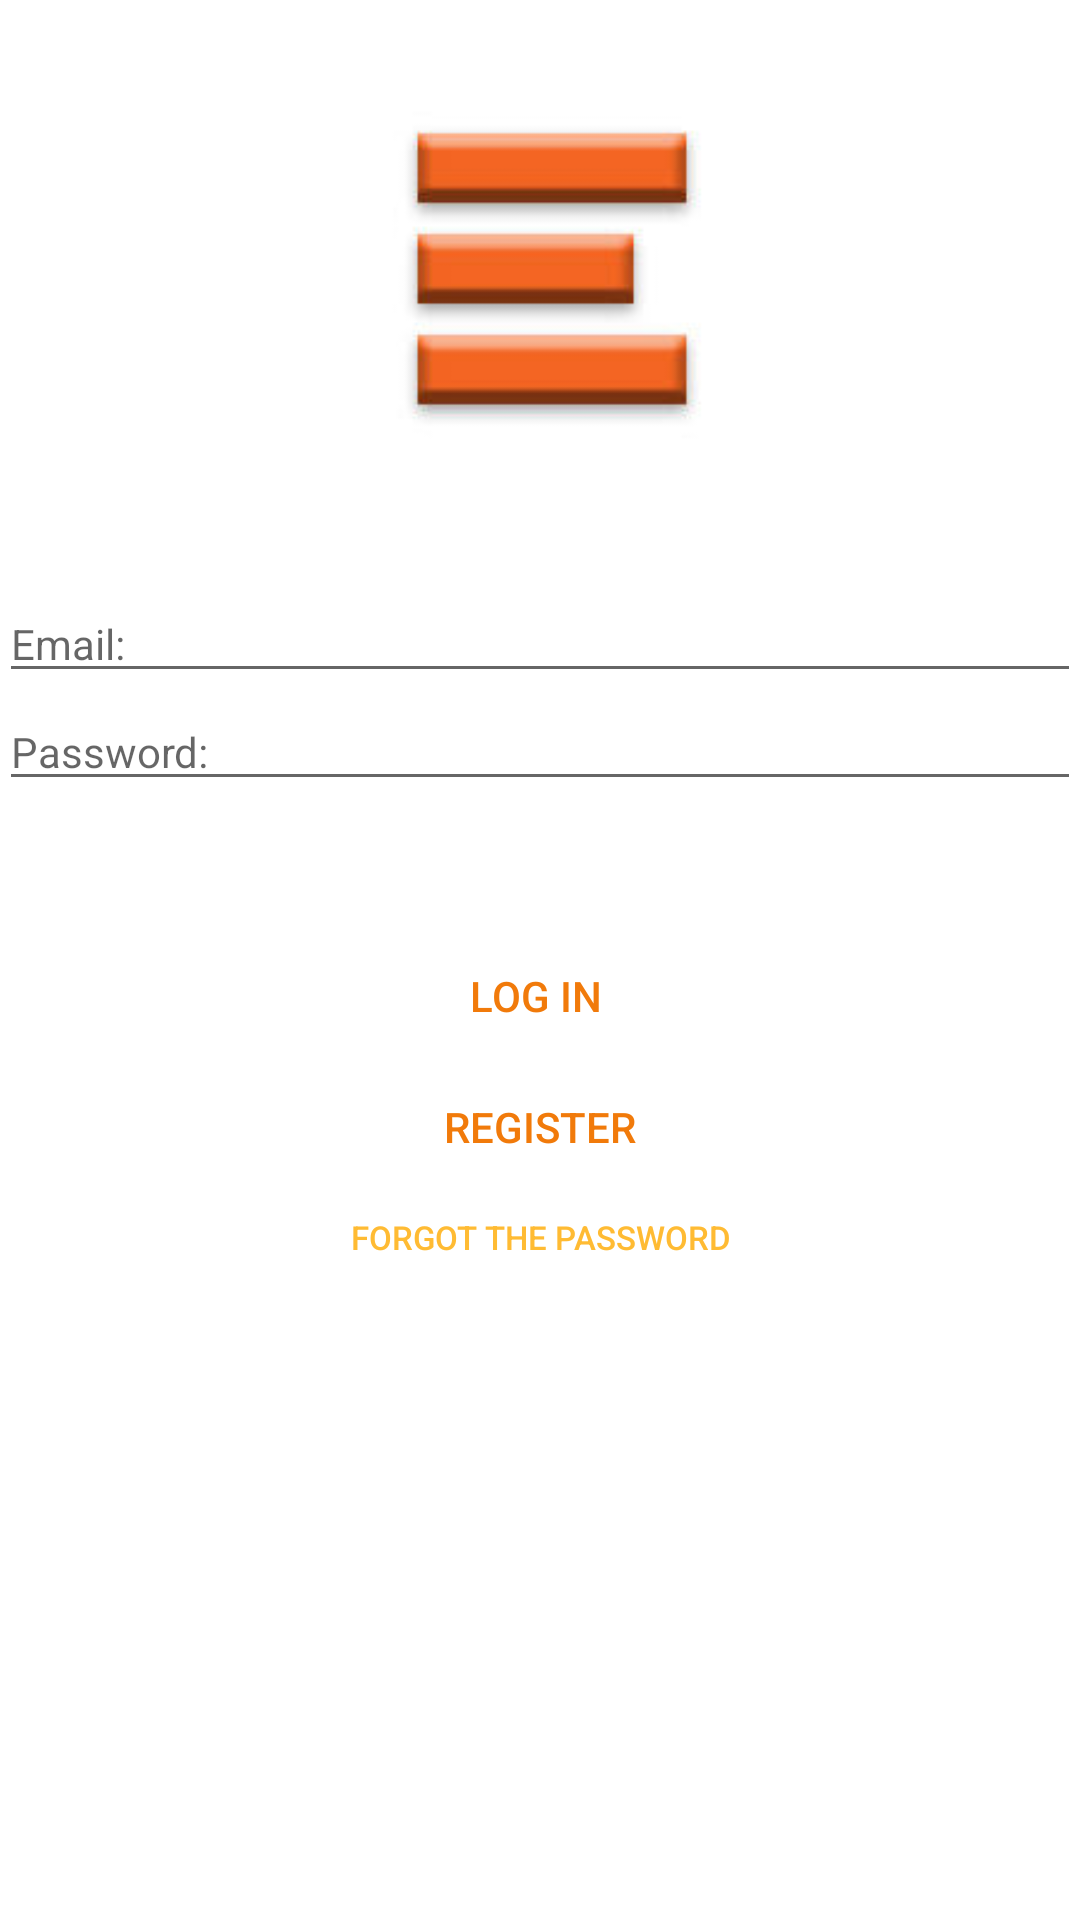

Here is an Android app screen rendered from its layout file. Give the layout XML and the strings, colors and styles it references.
<!-- AndroidManifest.xml: application theme AppTheme -->
<!-- res/layout/activity_main.xml -->
<?xml version="1.0" encoding="utf-8"?>
<RelativeLayout xmlns:android="http://schemas.android.com/apk/res/android"
    xmlns:app="http://schemas.android.com/apk/res-auto"
    xmlns:tools="http://schemas.android.com/tools"
    android:id="@+id/activity_main"
    android:layout_width="match_parent"
    android:layout_height="match_parent"
    android:paddingBottom="@dimen/activity_vertical_margin"
    android:paddingLeft="@dimen/activity_horizontal_margin"
    android:paddingRight="@dimen/activity_horizontal_margin"
    android:paddingTop="@dimen/activity_vertical_margin"

    android:background="@android:color/background_light">

    <ImageView
        android:layout_width="wrap_content"
        app:srcCompat="@drawable/unnamed"
        android:id="@+id/eImage"
        android:paddingBottom="0dp"
        android:paddingLeft="10dp"
        android:paddingRight="0dp"
        android:layout_height="wrap_content"
        android:scaleX=".8"
        android:scaleY=".8"
        android:layout_alignParentTop="true"
        android:layout_centerHorizontal="true" />

    <EditText
        android:layout_width="match_parent"
        android:layout_height="wrap_content"
        android:inputType="textEmailAddress"
        android:ems="10"
        android:layout_marginTop="15dp"
        android:id="@+id/emailLoginView"
        android:hint="Email:"
        android:textSize="14sp"
        android:textColorLink="@android:color/darker_gray"
        android:textColorHighlight="@android:color/holo_orange_dark"
        android:textCursorDrawable="@android:color/holo_orange_dark"
        android:layout_below="@+id/eImage"
        android:layout_alignParentLeft="true"
        android:layout_alignParentStart="true" />

    <Button
        android:text="Log in "
        android:layout_width="wrap_content"
        android:layout_height="wrap_content"
        android:id="@+id/logInButton"
        style="@style/Widget.AppCompat.Button.Borderless.Colored"
        tools:text="Log in "
        android:layout_marginTop="41dp"
        android:textColorLink="?android:attr/colorMultiSelectHighlight"
        android:textColorHint="@android:color/holo_orange_dark"
        android:textColorHighlight="@android:color/holo_orange_dark"
        android:textColor="?android:attr/colorFocusedHighlight"
        android:layout_below="@+id/passwordLoginEditText"
        android:layout_alignLeft="@+id/registerButton"
        android:layout_alignStart="@+id/registerButton" />

    <Button
        android:text="Register"
        android:layout_width="wrap_content"
        android:layout_height="wrap_content"
        android:id="@+id/registerButton"
        style="@style/Widget.AppCompat.Button.Borderless.Colored"
        tools:text="Register"
        android:textColorLink="?android:attr/colorMultiSelectHighlight"
        android:textColorHint="@android:color/holo_orange_dark"
        android:textColorHighlight="@android:color/holo_orange_dark"
        android:textColor="?android:attr/colorFocusedHighlight"
        android:layout_below="@+id/logInButton"
        android:layout_centerHorizontal="true"
        android:minHeight="10dp" />

    <Button
        android:text="forgot the password"
        android:layout_width="wrap_content"
        android:layout_height="wrap_content"
        android:id="@+id/forgotPasswordButton"
        style="@style/Widget.AppCompat.Button.Borderless.Colored"
        tools:text="Forgot The Password"
        android:textColorLink="?android:attr/colorMultiSelectHighlight"
        android:textColorHint="@android:color/holo_orange_dark"
        android:textColorHighlight="@android:color/holo_orange_dark"
        android:textColor="@android:color/holo_orange_light"
        android:textSize="11sp"
        android:minHeight="1dp"
        android:layout_below="@+id/registerButton"
        android:layout_centerHorizontal="true" />

    <EditText
        android:layout_width="match_parent"
        android:layout_height="wrap_content"
        android:inputType="textPassword"
        android:ems="10"
        android:id="@+id/passwordLoginEditText"
        android:hint="Password:"
        android:textSize="14sp"
        android:textColorLink="@android:color/darker_gray"
        android:textColorHighlight="@android:color/holo_orange_dark"
        android:textCursorDrawable="@android:color/holo_orange_dark"
        android:layout_below="@+id/emailLoginView"
        android:layout_alignParentLeft="true"
        android:layout_alignParentStart="true" />

</RelativeLayout>
<!-- resources referenced by this layout -->
<resources>
  <!-- drawable unnamed: jpg bitmap (drawable, 3401 bytes) -->
  <style name="AppTheme" parent="Theme.AppCompat.Light.DarkActionBar">
          
  
      </style>
</resources>
